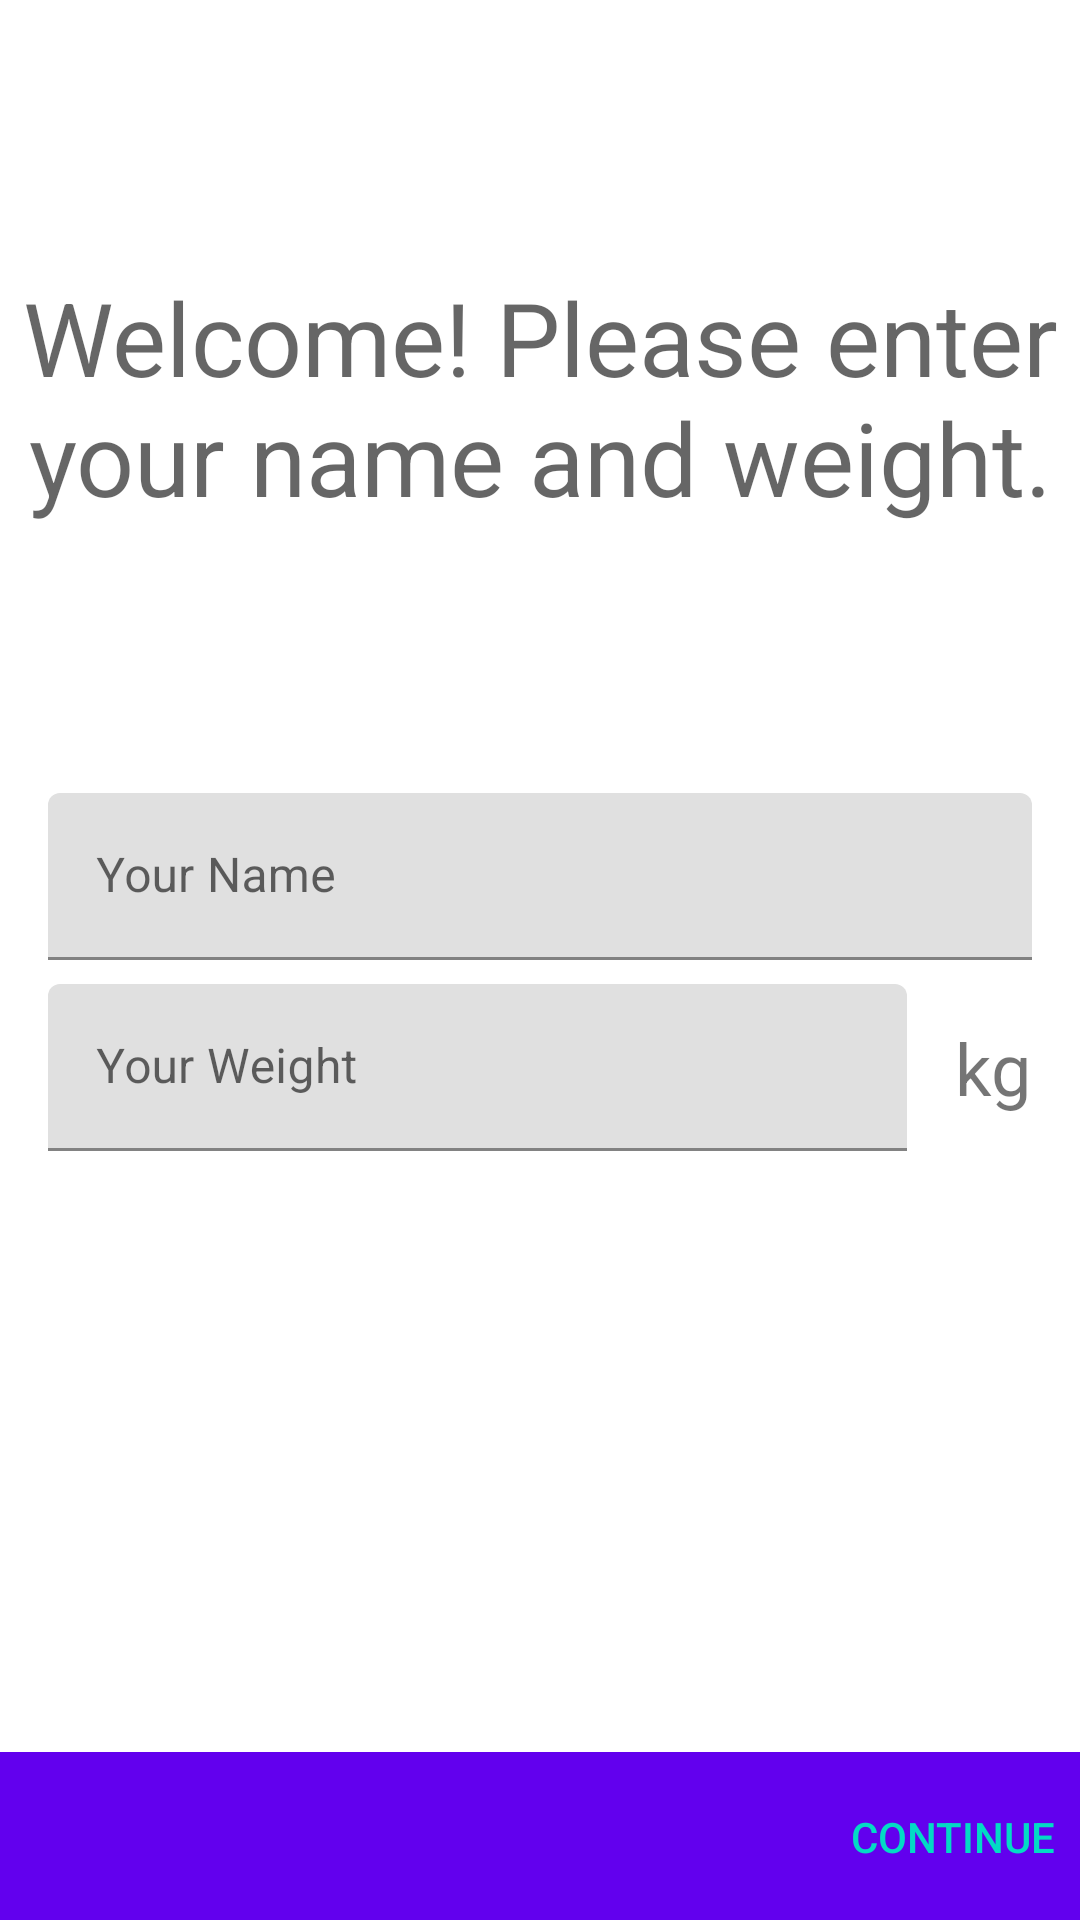

Layout XML and referenced resources for this Android screen:
<!-- AndroidManifest.xml: application theme Theme.MyRunningPartner -->
<!-- res/layout/fragment_setup.xml -->
<?xml version="1.0" encoding="utf-8"?>
<androidx.constraintlayout.widget.ConstraintLayout xmlns:android="http://schemas.android.com/apk/res/android"
    xmlns:app="http://schemas.android.com/apk/res-auto"
    android:layout_width="match_parent"
    android:layout_height="match_parent">

    <TextView
        android:id="@+id/tv_welcome"
        android:layout_width="wrap_content"
        android:layout_height="wrap_content"
        android:layout_marginLeft="8dp"
        android:layout_marginRight="8dp"
        android:text="@string/welcome_message"
        android:textAlignment="center"
        android:textAppearance="@style/TextAppearance.AppCompat.Display1"
        app:layout_constraintBottom_toTopOf="@+id/til_name"
        app:layout_constraintLeft_toLeftOf="parent"
        app:layout_constraintRight_toRightOf="parent"
        app:layout_constraintTop_toTopOf="parent" />

    <com.google.android.material.textfield.TextInputLayout
        android:id="@+id/til_name"
        android:layout_width="0dp"
        android:layout_height="wrap_content"
        android:layout_marginStart="16dp"
        android:layout_marginLeft="16dp"
        android:layout_marginEnd="16dp"
        android:layout_marginRight="16dp"
        app:layout_constraintBottom_toTopOf="@+id/constraint_layout"
        app:layout_constraintEnd_toEndOf="parent"
        app:layout_constraintHorizontal_bias="0.5"
        app:layout_constraintStart_toStartOf="parent"
        app:layout_constraintTop_toTopOf="parent">

        <com.google.android.material.textfield.TextInputEditText
            android:id="@+id/et_name"
            android:layout_width="match_parent"
            android:layout_height="wrap_content"
            android:ems="10"
            android:hint="@string/your_name"
            android:inputType="textPersonName" />

    </com.google.android.material.textfield.TextInputLayout>

    <com.google.android.material.textfield.TextInputLayout
        android:id="@+id/tilWeight"
        android:layout_width="0dp"
        android:layout_height="wrap_content"
        android:layout_marginStart="16dp"
        android:layout_marginLeft="16dp"
        android:layout_marginTop="8dp"
        android:layout_marginEnd="16dp"
        android:layout_marginRight="16dp"
        app:layout_constraintEnd_toStartOf="@+id/tv_weight"
        app:layout_constraintHorizontal_bias="0.5"
        app:layout_constraintHorizontal_chainStyle="packed"
        app:layout_constraintStart_toStartOf="parent"
        app:layout_constraintTop_toBottomOf="@+id/til_name">

        <com.google.android.material.textfield.TextInputEditText
            android:id="@+id/et_weight"
            android:layout_width="match_parent"
            android:layout_height="wrap_content"
            android:ems="10"
            android:hint="@string/your_weight"
            android:inputType="numberDecimal" />

    </com.google.android.material.textfield.TextInputLayout>

    <TextView
        android:id="@+id/tv_weight"
        android:layout_width="wrap_content"
        android:layout_height="wrap_content"
        android:layout_marginEnd="16dp"
        android:layout_marginRight="16dp"
        android:text="@string/kg_title"
        android:textSize="24sp"
        app:layout_constraintBottom_toBottomOf="@+id/tilWeight"
        app:layout_constraintEnd_toEndOf="parent"
        app:layout_constraintHorizontal_bias="0.5"
        app:layout_constraintStart_toEndOf="@+id/tilWeight"
        app:layout_constraintTop_toTopOf="@+id/tilWeight" />

    <androidx.constraintlayout.widget.ConstraintLayout
        android:id="@+id/constraint_layout"
        android:layout_width="match_parent"
        android:layout_height="56dp"
        android:background="@color/colorPrimary"
        android:padding="8dp"
        app:layout_constraintBottom_toBottomOf="parent"
        app:layout_constraintEnd_toEndOf="parent"
        app:layout_constraintHorizontal_bias="0.5"
        app:layout_constraintHorizontal_weight="1"
        app:layout_constraintStart_toStartOf="parent">

        <TextView
            android:id="@+id/tvContinue"
            android:layout_width="wrap_content"
            android:layout_height="wrap_content"
            android:text="@string/continue_title"
            android:textColor="@color/colorAccent"
            android:textAppearance="@style/TextAppearance.AppCompat.Button"
            app:layout_constraintBottom_toBottomOf="parent"
            app:layout_constraintEnd_toEndOf="parent"
            app:layout_constraintTop_toTopOf="parent" />

    </androidx.constraintlayout.widget.ConstraintLayout>


</androidx.constraintlayout.widget.ConstraintLayout>
<!-- resources referenced by this layout -->
<resources>
  <string name="continue_title">Continue</string>
  <string name="kg_title">kg</string>
  <string name="welcome_message">Welcome! Please enter your name and weight.</string>
  <string name="your_name">Your Name</string>
  <string name="your_weight">Your Weight</string>
  <style name="Theme.MyRunningPartner" parent="Theme.MaterialComponents.DayNight.DarkActionBar">
          
          <item name="colorPrimary">@color/purple_500</item>
          <item name="colorPrimaryVariant">@color/purple_700</item>
          <item name="colorOnPrimary">@color/white</item>
          
          <item name="colorSecondary">@color/teal_200</item>
          <item name="colorSecondaryVariant">@color/teal_700</item>
          <item name="colorOnSecondary">@color/black</item>
          
          <item name="android:statusBarColor" tools:targetApi="l">?attr/colorPrimaryVariant</item>
          
      </style>
  <!-- not gathered from this repository: default colours our renderer supplied (Android Studio template values) -->
  <color name="purple_500">#FF6200EE</color>
  <color name="purple_700">#FF3700B3</color>
  <color name="teal_200">#FF03DAC5</color>
  <color name="teal_700">#FF018786</color>
  <color name="black">#FF000000</color>
  <color name="white">#FFFFFFFF</color>
  <color name="colorPrimary">#FF6200EE</color>
  <color name="colorAccent">#FF03DAC5</color>
</resources>
